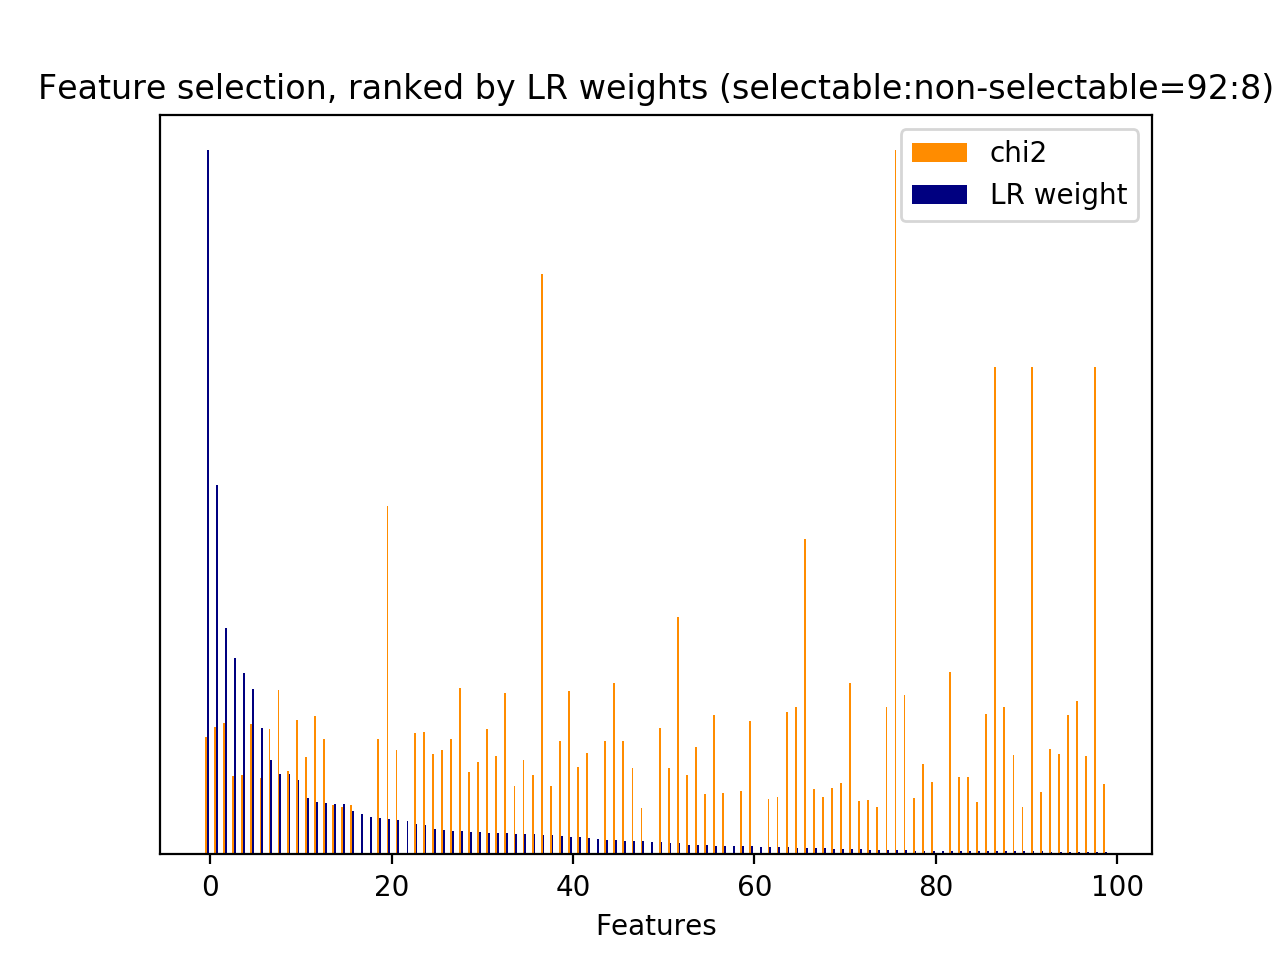

The file beside this chart, header and first rows:
id, name, prefix, chi2, chi2_rank, clf_weight, clf_weight_rank
0, 1, b'1-utterance_length.current_user_uttera…, 223.8, 53, 0.0492, 21
7, 2.1, b'2.1-user_action_words.current_user_utt…, 117.9, 109, 0.0108, 62
30, 3, b'3-time_feature__end_of_session', 272.2, 36, 0.5243, 1
33, 3, b'3-time_feature__turns_from_start', 229.2, 51, 0.0133, 54
34, 3, b'3-time_feature__turns_to_end', 671.9, 10, 0.0097, 66
2792, 1, b'1-utterance_length.next_system_utteran…, 897.9, 8, 0.0014, 106
7333, 4.1, b'4.1-ngram.next_system_utterance__disca…, 223, 54, 0.0347, 26
7334, 4.1, b'4.1-ngram.next_system_utterance__disca…, 241.8, 49, 0.0200, 44
7806, 4.1, b'4.1-ngram.next_system_utterance__examp…, 148.1, 97, 0.0000, 140
7832, 4.1, b'4.1-ngram.next_system_utterance__examp…, 146.3, 98, 0.0272, 38
7834, 4.1, b'4.1-ngram.next_system_utterance__examp…, 100.5, 125, 0.0710, 15
10342, 4.1, b'4.1-ngram.next_system_utterance__lesli…, 101.7, 120, 0.0006, 118
10343, 4.1, b'4.1-ngram.next_system_utterance__lesli…, 101.7, 119, 0.0008, 113
10344, 4.1, b'4.1-ngram.next_system_utterance__lesli…, 101.7, 121, 0.0014, 107
11002, 4.1, b'4.1-ngram.next_system_utterance__lunch…, 101.7, 122, 0.0010, 112
11003, 4.1, b'4.1-ngram.next_system_utterance__lunch…, 101.7, 117, 0.0003, 121
16645, 4.1, b'4.1-ngram.next_system_utterance__nfor', 184.9, 82, 0.0189, 47
16646, 4.1, b'4.1-ngram.next_system_utterance__nfor …, 184.9, 81, 0.0165, 51
16657, 4.1, b'4.1-ngram.next_system_utterance__nfor …, 146.3, 99, 0.0288, 34
16923, 4.1, b'4.1-ngram.next_system_utterance__nyou', 213.2, 71, 0.0034, 94
16926, 4.1, b'4.1-ngram.next_system_utterance__nyou …, 246.8, 45, 0.0515, 19
16927, 4.1, b'4.1-ngram.next_system_utterance__nyou …, 246.8, 44, 0.0734, 13
18804, 4.1, b'4.1-ngram.next_system_utterance__remin…, 165.8, 90, 0.0050, 84
18805, 4.1, b'4.1-ngram.next_system_utterance__remin…, 165.8, 91, 0.0051, 83
19132, 4.1, b'4.1-ngram.next_system_utterance__reque…, 236.7, 50, 0.0008, 115
21136, 4.1, b'4.1-ngram.next_system_utterance__title…, 101.7, 118, 0.0007, 116
22747, 1, b'1-utterance_length.next_user_utterance…, 285.2, 33, 0.0115, 60
23360, 4.1, b'4.1-ngram.next_user_utterance__discard…, 134.6, 102, 0.0115, 59
24480, 4.1, b'4.1-ngram.next_user_utterance__yes', 315.2, 23, 0.0098, 65
27841, 5, b'5-phrase_feature__noun_phrases__curren…, 139.6, 101, 0.0093, 67
28807, 5, b'5-phrase_feature__noun_phrases__next_s…, 151.4, 95, 0.0010, 111
28947, 5, b'5-phrase_feature__noun_phrases__next_s…, 1040, 5, 0.0019, 104
28948, 5, b'5-phrase_feature__noun_phrases__next_s…, 1040, 2, 0.0029, 98
28949, 5, b'5-phrase_feature__noun_phrases__next_s…, 259.5, 42, 0.0427, 23
28953, 5, b'5-phrase_feature__noun_phrases__next_s…, 214.5, 60, 0.0000, 130
28954, 5, b'5-phrase_feature__noun_phrases__next_s…, 214.5, 66, 0.0000, 133
28962, 5, b'5-phrase_feature__noun_phrases__next_s…, 365, 13, 0.0197, 45
28963, 5, b'5-phrase_feature__noun_phrases__next_s…, 214.5, 67, 0.0000, 126
28967, 5, b'5-phrase_feature__noun_phrases__next_s…, 935.4, 6, 0.0022, 102
29097, 5, b'5-phrase_feature__noun_phrases__next_s…, 169.3, 87, 0.2577, 4
29155, 5, b'5-phrase_feature__noun_phrases__next_s…, 200.1, 77, 0.0021, 103
30962, 5, b'5-phrase_feature__noun_phrases__next_s…, 743.7, 9, 0.0504, 20
31213, 5, b'5-phrase_feature__noun_phrases__next_s…, 219.2, 55, 0.0002, 122
31442, 5, b'5-phrase_feature__noun_phrases__next_s…, 279.5, 34, 0.3215, 2
31559, 5, b'5-phrase_feature__noun_phrases__next_s…, 351.8, 16, 0.0008, 114
32038, 5, b'5-phrase_feature__noun_phrases__next_s…, 178, 84, 0.1141, 9
32339, 5, b'5-phrase_feature__noun_phrases__next_s…, 214.5, 70, 0.0368, 25
32366, 5, b'5-phrase_feature__noun_phrases__next_s…, 388.6, 12, 0.0052, 82
32474, 5, b'5-phrase_feature__noun_phrases__next_s…, 169.7, 86, 0.0138, 53
33052, 5, b'5-phrase_feature__noun_phrases__next_s…, 296, 30, 0.0751, 12
33063, 5, b'5-phrase_feature__noun_phrases__next_s…, 260.7, 40, 0.0001, 124
33074, 5, b'5-phrase_feature__noun_phrases__next_s…, 241.9, 48, 0.0263, 39
33085, 5, b'5-phrase_feature__noun_phrases__next_s…, 207.3, 75, 0.0800, 11
33097, 5, b'5-phrase_feature__noun_phrases__next_s…, 185.9, 80, 0.0244, 41
33103, 5, b'5-phrase_feature__noun_phrases__next_s…, 154, 93, 0.0053, 80
33104, 5, b'5-phrase_feature__noun_phrases__next_s…, 129.9, 105, 0.0130, 55
33105, 5, b'5-phrase_feature__noun_phrases__next_s…, 120.1, 108, 0.0055, 78
33106, 5, b'5-phrase_feature__noun_phrases__next_s…, 99.16, 127, 0.0186, 48
33119, 5, b'5-phrase_feature__noun_phrases__next_s…, 100.4, 126, 0.0011, 110
33120, 5, b'5-phrase_feature__noun_phrases__next_s…, 251.2, 43, 1, 0
... 88 more rows
